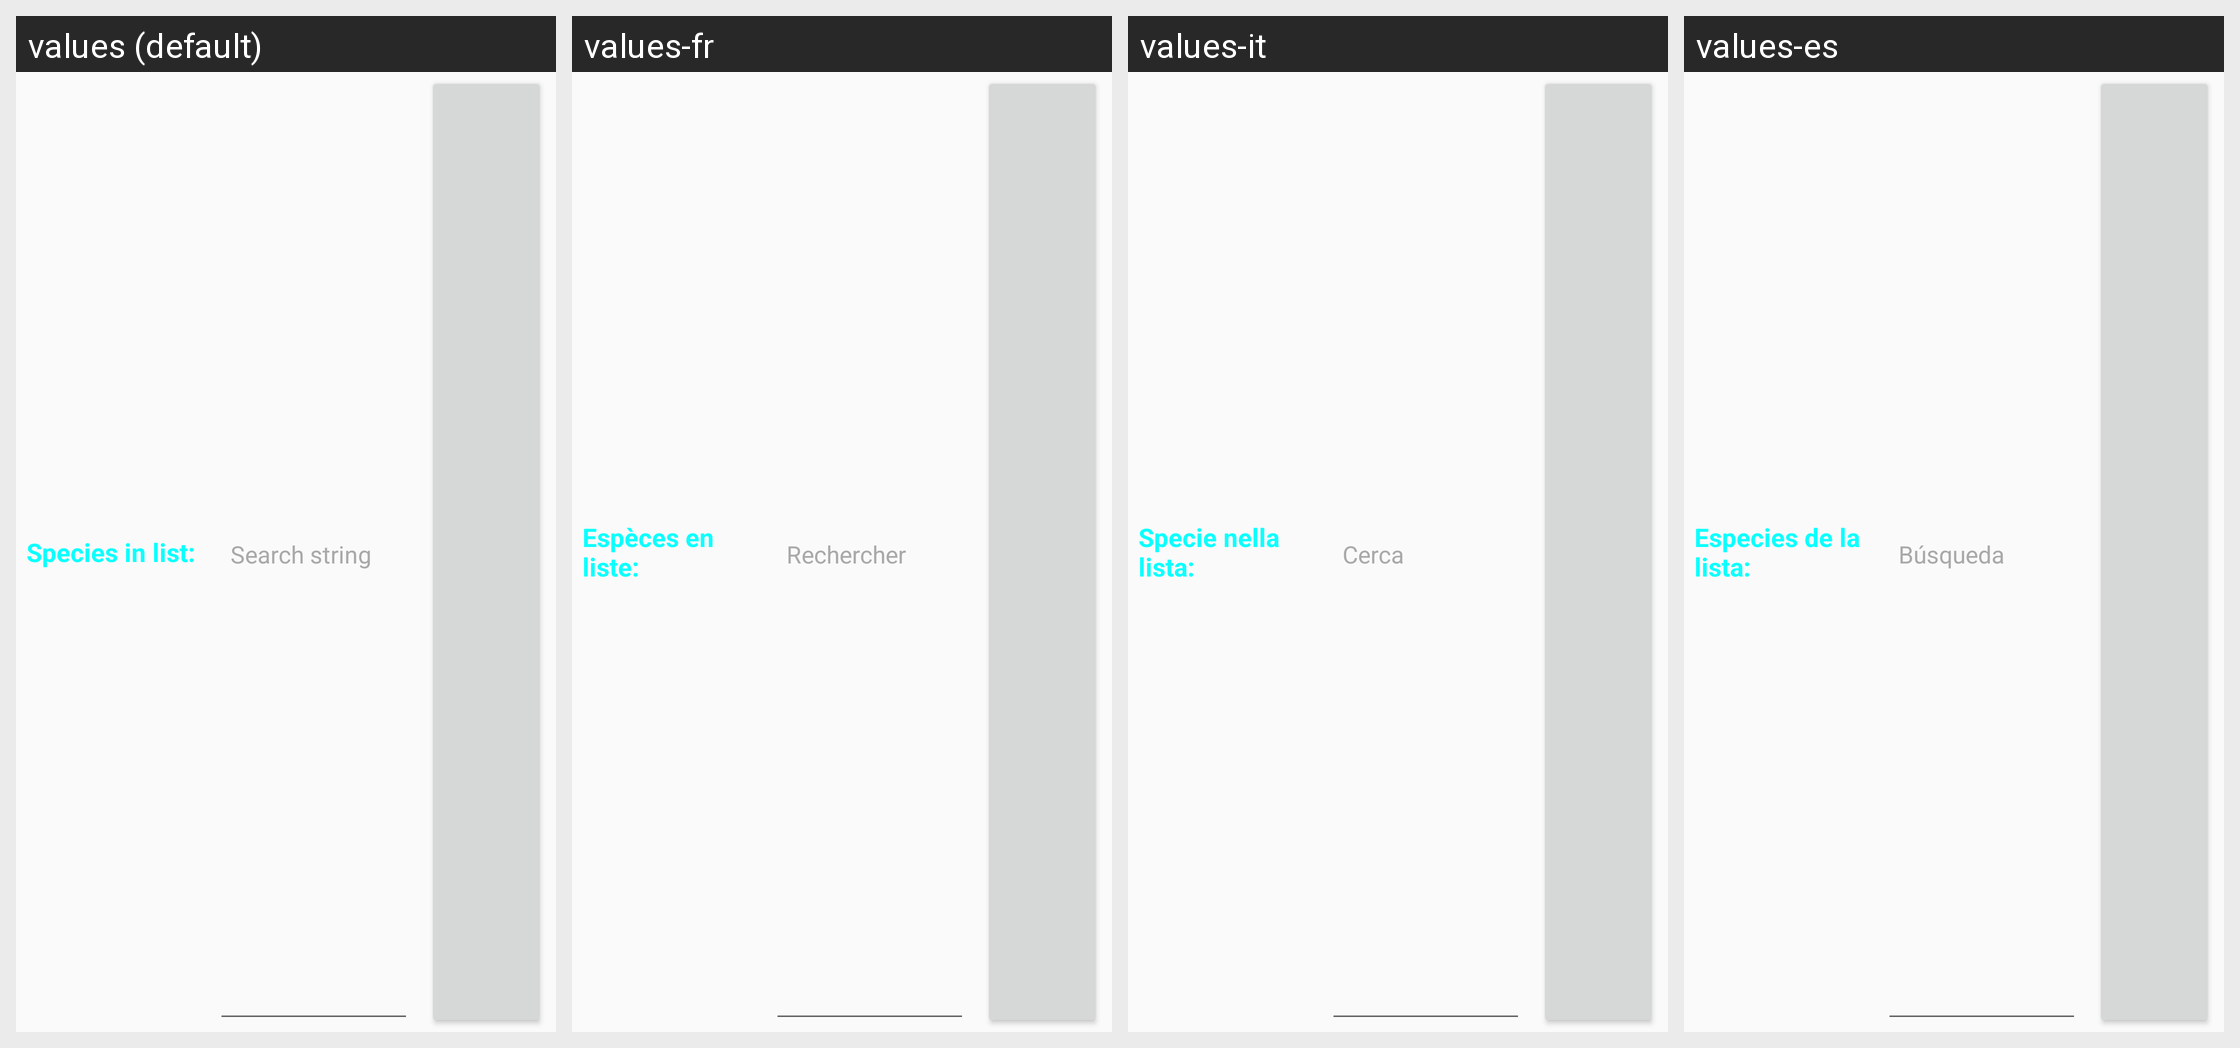

This grid shows one Android layout under several languages. Give, for every string resource on the screen, its name, the default text and each shown locale's text.
Android screen res/layout/widget_del_hint.xml rendered under 4 locales, left to right: values (default), values-fr, values-it, values-es. Device: Nexus 5 (rendered at 1080×1920; each locale shown at half size, 540×960, under a caption strip naming it); theme AppTheme.
Other locales in the repository, not shown: values-de.
Strings drawn on this screen, with the default value and each locale's value (text and hints the layout hard-codes, and strings that could not be matched under every locale, appear in the picture but are not listed):

presentSpecs
  values: Species in list:
  values-fr: Espèces en liste:
  values-it: Specie nella lista:
  values-es: Especies de la lista:

hintSearch
  values: Search string
  values-fr: Rechercher
  values-it: Cerca
  values-es: Búsqueda
